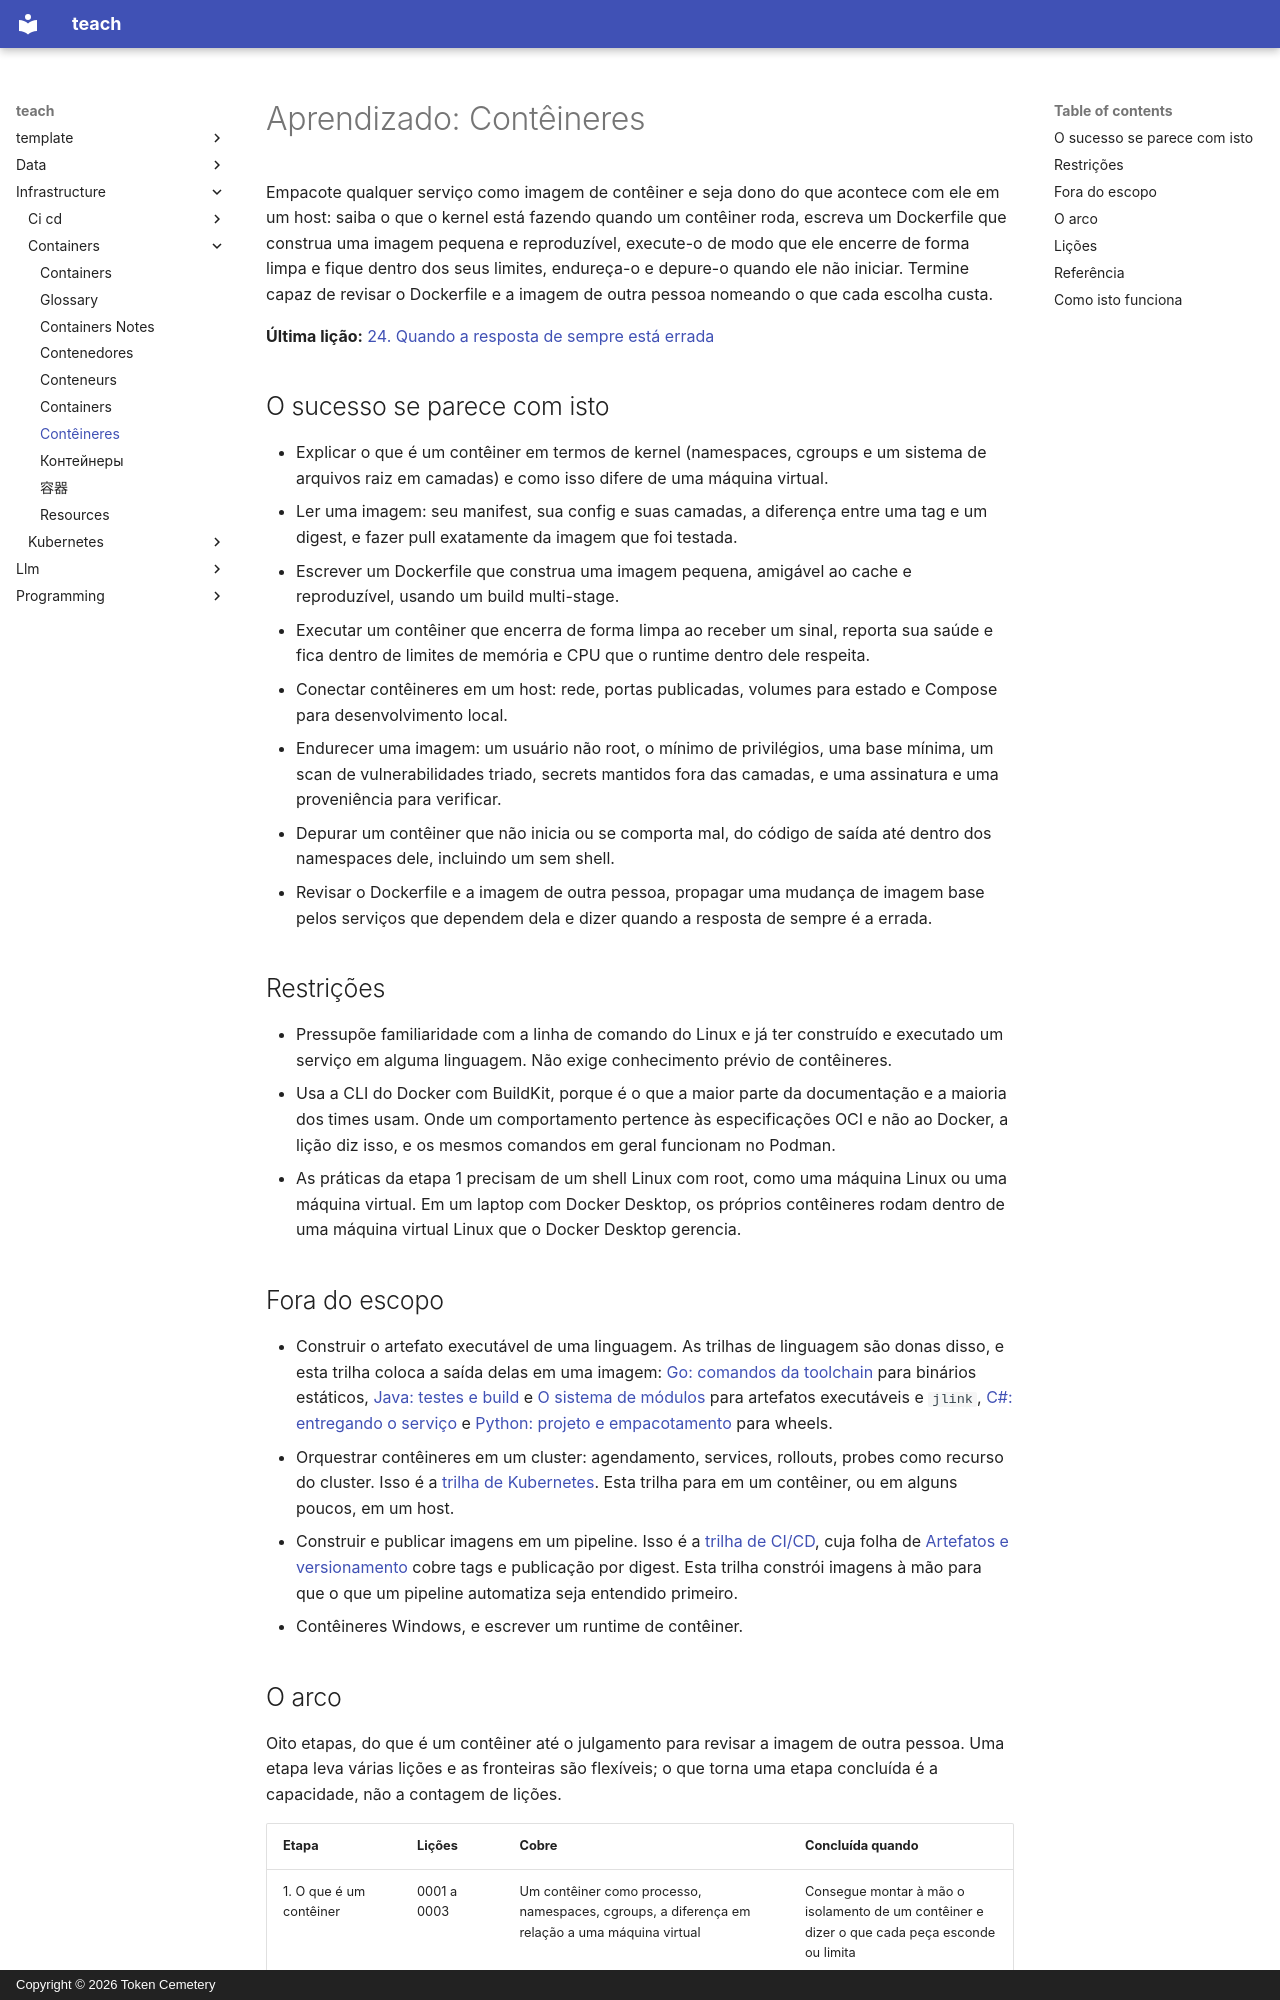

repository: TokenCemetery/teach · page: infrastructure/containers/README.pt/index.html · generator: mkdocs · copyright: Copyright © 2026 Token Cemetery

---
title: Contêineres
description: "Empacote um serviço como imagem de contêiner e seja dono dela: primitivas do kernel, Dockerfiles, executar, proteger e depurar um contêiner"
type: topic
---

# Aprendizado: Contêineres

Empacote qualquer serviço como imagem de contêiner e seja dono do que acontece com ele em um host: saiba o que o kernel está fazendo quando um contêiner roda, escreva um Dockerfile que construa uma imagem pequena e reproduzível, execute-o de modo que ele encerre de forma limpa e fique dentro dos seus limites, endureça-o e depure-o quando ele não iniciar. Termine capaz de revisar o Dockerfile e a imagem de outra pessoa nomeando o que cada escolha custa.

**Última lição:** [24. Quando a resposta de sempre está errada](lessons/0024-when-the-usual-answer-is-wrong.md)

## O sucesso se parece com isto

- Explicar o que é um contêiner em termos de kernel (namespaces, cgroups e um sistema de arquivos raiz em camadas) e como isso difere de uma máquina virtual.
- Ler uma imagem: seu manifest, sua config e suas camadas, a diferença entre uma tag e um digest, e fazer pull exatamente da imagem que foi testada.
- Escrever um Dockerfile que construa uma imagem pequena, amigável ao cache e reproduzível, usando um build multi-stage.
- Executar um contêiner que encerra de forma limpa ao receber um sinal, reporta sua saúde e fica dentro de limites de memória e CPU que o runtime dentro dele respeita.
- Conectar contêineres em um host: rede, portas publicadas, volumes para estado e Compose para desenvolvimento local.
- Endurecer uma imagem: um usuário não root, o mínimo de privilégios, uma base mínima, um scan de vulnerabilidades triado, secrets mantidos fora das camadas, e uma assinatura e uma proveniência para verificar.
- Depurar um contêiner que não inicia ou se comporta mal, do código de saída até dentro dos namespaces dele, incluindo um sem shell.
- Revisar o Dockerfile e a imagem de outra pessoa, propagar uma mudança de imagem base pelos serviços que dependem dela e dizer quando a resposta de sempre é a errada.

## Restrições

- Pressupõe familiaridade com a linha de comando do Linux e já ter construído e executado um serviço em alguma linguagem. Não exige conhecimento prévio de contêineres.
- Usa a CLI do Docker com BuildKit, porque é o que a maior parte da documentação e a maioria dos times usam. Onde um comportamento pertence às especificações OCI e não ao Docker, a lição diz isso, e os mesmos comandos em geral funcionam no Podman.
- As práticas da etapa 1 precisam de um shell Linux com root, como uma máquina Linux ou uma máquina virtual. Em um laptop com Docker Desktop, os próprios contêineres rodam dentro de uma máquina virtual Linux que o Docker Desktop gerencia.

## Fora do escopo

- Construir o artefato executável de uma linguagem. As trilhas de linguagem são donas disso, e esta trilha coloca a saída delas em uma imagem: [Go: comandos da toolchain](../../programming/golang/reference/toolchain-commands.md) para binários estáticos, [Java: testes e build](../../programming/java/reference/testing-and-build.md) e [O sistema de módulos](../../programming/java/reference/the-module-system.md) para artefatos executáveis e `jlink`, [C#: entregando o serviço](../../programming/csharp/reference/shipping-the-service.md) e [Python: projeto e empacotamento](../../programming/python/reference/project-and-packaging.md) para wheels.
- Orquestrar contêineres em um cluster: agendamento, services, rollouts, probes como recurso do cluster. Isso é a [trilha de Kubernetes](../kubernetes/README.md). Esta trilha para em um contêiner, ou em alguns poucos, em um host.
- Construir e publicar imagens em um pipeline. Isso é a [trilha de CI/CD](../ci-cd/README.md), cuja folha de [Artefatos e versionamento](../ci-cd/reference/artifacts-and-versioning.md) cobre tags e publicação por digest. Esta trilha constrói imagens à mão para que o que um pipeline automatiza seja entendido primeiro.
- Contêineres Windows, e escrever um runtime de contêiner.
